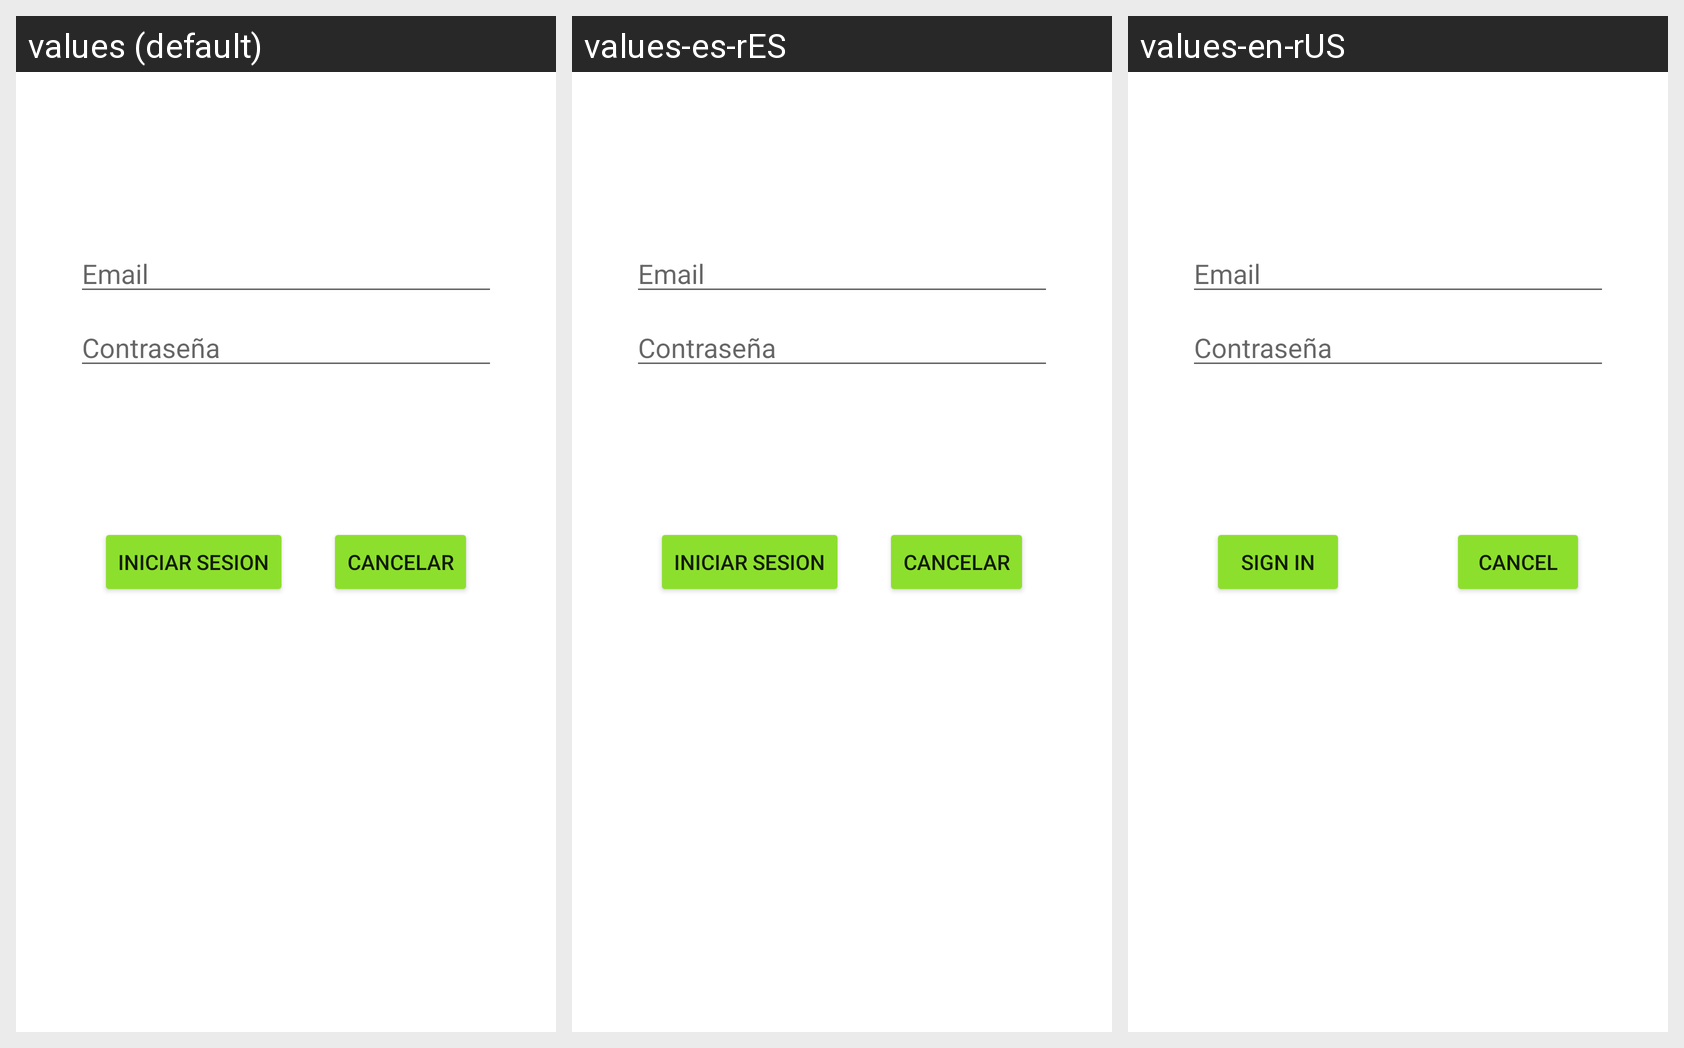

Strings drawn on this Android screen and how each of the app's shown locales translates them:
Android screen res/layout/login_activity.xml rendered under 3 locales, left to right: values (default), values-es-rES, values-en-rUS. Device: Nexus 5 (rendered at 1080×1920; each locale shown at half size, 540×960, under a caption strip naming it); theme Theme.AllTech.
Strings drawn on this screen, with the default value and each locale's value (text and hints the layout hard-codes, and strings that could not be matched under every locale, appear in the picture but are not listed):

prompt_password
  values: Contraseña
  values-es-rES: Contraseña  [not translated; the default value is used]
  values-en-rUS: Contraseña  [not translated; the default value is used]

prompt_email
  values: Email
  values-es-rES: Email  [not translated; the default value is used]
  values-en-rUS: Email  [not translated; the default value is used]

btn_cancelar
  values: Cancelar
  values-es-rES: Cancelar
  values-en-rUS: Cancel

btn_sign_in
  values: Iniciar sesion
  values-es-rES: Iniciar sesion
  values-en-rUS: Sign in
